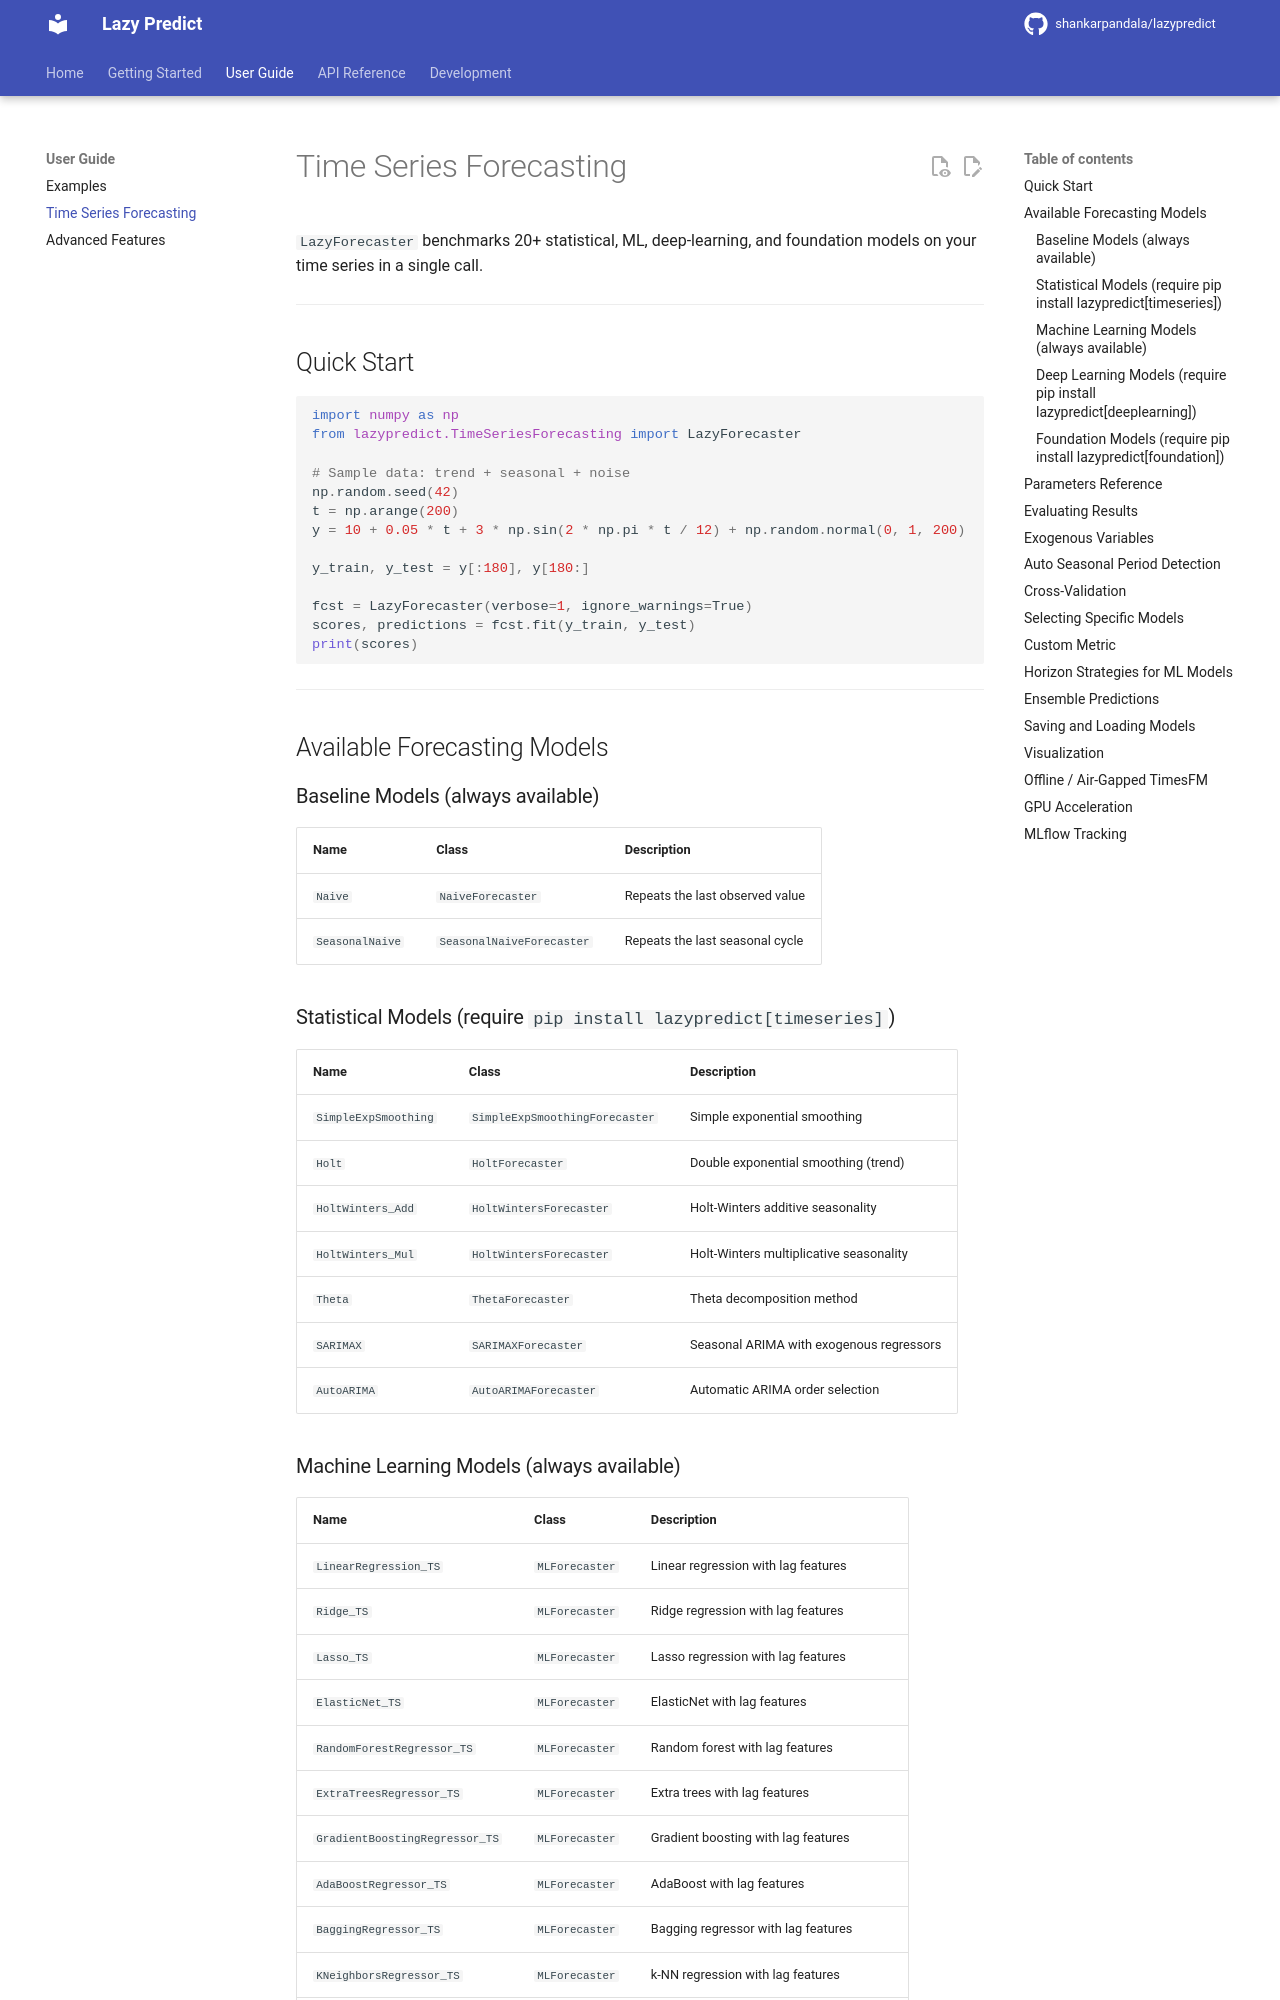

repository: shankarpandala/lazypredict · page: forecasting/index.html · generator: mkdocs

# Time Series Forecasting

`LazyForecaster` benchmarks 20+ statistical, ML, deep-learning, and foundation
models on your time series in a single call.

---

## Quick Start

```python
import numpy as np
from lazypredict.TimeSeriesForecasting import LazyForecaster

# Sample data: trend + seasonal + noise
np.random.seed(42)
t = np.arange(200)
y = 10 + 0.05 * t + 3 * np.sin(2 * np.pi * t / 12) + np.random.normal(0, 1, 200)

y_train, y_test = y[:180], y[180:]

fcst = LazyForecaster(verbose=1, ignore_warnings=True)
scores, predictions = fcst.fit(y_train, y_test)
print(scores)
```

---

## Available Forecasting Models

### Baseline Models (always available)

| Name | Class | Description |
|------|-------|-------------|
| `Naive` | `NaiveForecaster` | Repeats the last observed value |
| `SeasonalNaive` | `SeasonalNaiveForecaster` | Repeats the last seasonal cycle |

### Statistical Models (require `pip install lazypredict[timeseries]`)

| Name | Class | Description |
|------|-------|-------------|
| `SimpleExpSmoothing` | `SimpleExpSmoothingForecaster` | Simple exponential smoothing |
| `Holt` | `HoltForecaster` | Double exponential smoothing (trend) |
| `HoltWinters_Add` | `HoltWintersForecaster` | Holt-Winters additive seasonality |
| `HoltWinters_Mul` | `HoltWintersForecaster` | Holt-Winters multiplicative seasonality |
| `Theta` | `ThetaForecaster` | Theta decomposition method |
| `SARIMAX` | `SARIMAXForecaster` | Seasonal ARIMA with exogenous regressors |
| `AutoARIMA` | `AutoARIMAForecaster` | Automatic ARIMA order selection |
